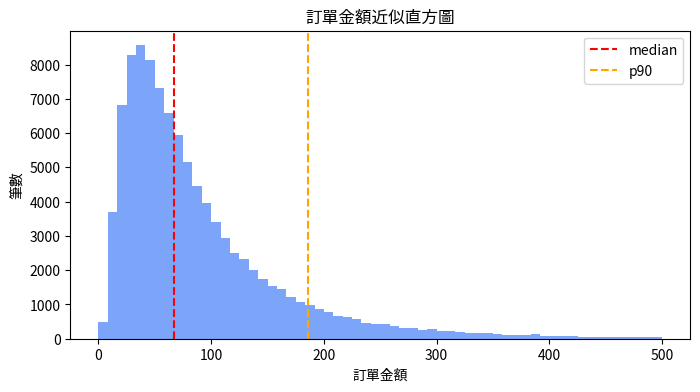
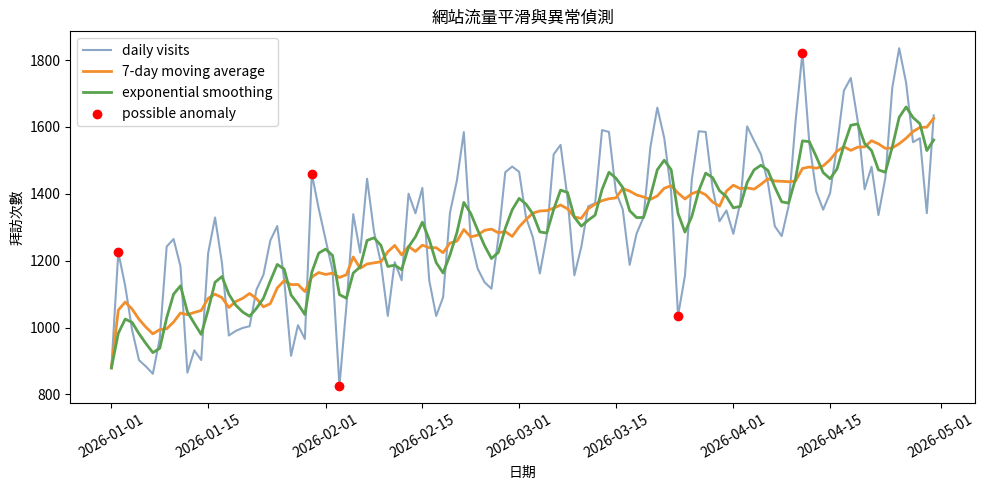

Reproduce these figures in Python, in order.
# ── 環境設定與模擬資料 ───────────────────────────────
# 建立可重現的模擬資料，包含偏態訂單金額、商品點擊紀錄與網站流量時序資料。

import numpy as np
import pandas as pd
import matplotlib.pyplot as plt
from collections import Counter

np.random.seed(42)

# 模擬偏態訂單金額：多數訂單金額較低，少數訂單非常高
order_amounts = np.random.lognormal(mean=4.2, sigma=0.8, size=100_000)

# 模擬商品點擊：少數熱門商品出現頻率特別高
products = [f"P{i:03d}" for i in range(1, 101)]
weights = np.array([1 / i for i in range(1, 101)])
weights = weights / weights.sum()
click_stream = np.random.choice(products, size=80_000, p=weights)

# 模擬每日網站流量：包含趨勢、週期與雜訊
n_days = 120
dates = pd.date_range("2026-01-01", periods=n_days, freq="D")
trend = np.linspace(1000, 1600, n_days)
weekly = 180 * np.sin(2 * np.pi * np.arange(n_days) / 7)
noise = np.random.normal(0, 80, n_days)
traffic = trend + weekly + noise
traffic_df = pd.DataFrame({"date": dates, "visits": traffic})

print("訂單筆數:", len(order_amounts))
print("點擊紀錄筆數:", len(click_stream))
print("時序資料天數:", len(traffic_df))
print(traffic_df.head())


# ── 示範：近似分位數、直方圖與串流平均 ───────────────────────
# 比較精確統計與抽樣近似統計，並用 Welford 方法示範串流環境中的平均與變異數更新。

import numpy as np
import matplotlib.pyplot as plt

np.random.seed(42)
order_amounts = np.random.lognormal(mean=4.2, sigma=0.8, size=100_000)

# 精確分位數：需要對完整資料進行計算
exact_median = np.quantile(order_amounts, 0.50)
exact_p90 = np.quantile(order_amounts, 0.90)
exact_p99 = np.quantile(order_amounts, 0.99)

# 近似分位數：用抽樣資料估計，模擬大數據環境中降低成本的做法
sample = np.random.choice(order_amounts, size=3000, replace=False)
approx_median = np.quantile(sample, 0.50)
approx_p90 = np.quantile(sample, 0.90)
approx_p99 = np.quantile(sample, 0.99)

print("精確分位數:")
print(f"median={exact_median:.2f}, p90={exact_p90:.2f}, p99={exact_p99:.2f}")
print("\n抽樣近似分位數:")
print(f"median={approx_median:.2f}, p90={approx_p90:.2f}, p99={approx_p99:.2f}")

# Welford's Method：逐筆更新平均與變異數
count = 0
mean = 0.0
m2 = 0.0
for x in order_amounts:
    count += 1
    delta = x - mean
    mean += delta / count
    delta2 = x - mean
    m2 += delta * delta2

online_variance = m2 / (count - 1)
print("\n串流更新結果:")
print(f"online mean={mean:.2f}")
print(f"online variance={online_variance:.2f}")

plt.figure(figsize=(8, 4))
plt.hist(order_amounts, bins=60, range=(0, 500), color="#5B8FF9", alpha=0.8)
plt.axvline(exact_median, color="red", linestyle="--", label="median")
plt.axvline(exact_p90, color="orange", linestyle="--", label="p90")
plt.title("訂單金額近似直方圖")
plt.xlabel("訂單金額")
plt.ylabel("筆數")
plt.legend()
plt.show()


# ── 示範：Count-Min Sketch 估計熱門商品 ──────────────
# 實作簡化版 Count-Min Sketch，估計商品點擊頻率，並與精確計數比較。

import numpy as np
from collections import Counter

np.random.seed(42)
products = [f"P{i:03d}" for i in range(1, 101)]
weights = np.array([1 / i for i in range(1, 101)])
weights = weights / weights.sum()
click_stream = np.random.choice(products, size=80_000, p=weights)

class CountMinSketch:
    def __init__(self, width=300, depth=5, seed=42):
        self.width = width
        self.depth = depth
        self.table = np.zeros((depth, width), dtype=int)
        rng = np.random.default_rng(seed)
        self.a = rng.integers(1, 10_000, size=depth)
        self.b = rng.integers(0, 10_000, size=depth)
        self.prime = 104729

    def _hash(self, item, row):
        base = abs(hash(item))
        return ((self.a[row] * base + self.b[row]) % self.prime) % self.width

    def update(self, item, count=1):
        for row in range(self.depth):
            self.table[row, self._hash(item, row)] += count

    def estimate(self, item):
        return min(self.table[row, self._hash(item, row)] for row in range(self.depth))

cms = CountMinSketch(width=300, depth=5)
for item in click_stream:
    cms.update(item)

exact_counts = Counter(click_stream)
top_items = [item for item, count in exact_counts.most_common(10)]

print("商品 | 精確點擊數 | CMS 估計點擊數")
for item in top_items:
    print(f"{item} | {exact_counts[item]:>8} | {cms.estimate(item):>12}")

print("\n說明：CMS 通常不會低估，但可能因雜湊碰撞而高估。")


# ── 實際應用：網站流量平滑與異常偵測 ────────────────────────
# 計算 7 日移動平均與指數平滑，並用殘差標準差標記異常流量日。

import numpy as np
import pandas as pd
import matplotlib.pyplot as plt

# 若尚未執行環境設定 cell，先建立同樣的模擬網站流量資料
if "traffic_df" not in globals():
    np.random.seed(42)
    n_days = 120
    dates = pd.date_range("2026-01-01", periods=n_days, freq="D")
    trend = np.linspace(1000, 1600, n_days)
    weekly = 180 * np.sin(2 * np.pi * np.arange(n_days) / 7)
    noise = np.random.normal(0, 80, n_days)
    traffic = trend + weekly + noise
    traffic_df = pd.DataFrame({"date": dates, "visits": traffic})

analysis_df = traffic_df.copy()
analysis_df["moving_avg_7"] = analysis_df["visits"].rolling(window=7, min_periods=1).mean()
analysis_df["exp_smooth"] = analysis_df["visits"].ewm(alpha=0.30, adjust=False).mean()

# 用實際值與指數平滑基準的差距作為殘差，超過 2 倍標準差視為可能異常
analysis_df["residual"] = analysis_df["visits"] - analysis_df["exp_smooth"]
residual_std = analysis_df["residual"].std()
threshold = 2 * residual_std
analysis_df["is_anomaly"] = analysis_df["residual"].abs() > threshold

anomalies = analysis_df[analysis_df["is_anomaly"]]
print(f"殘差標準差: {residual_std:.2f}")
print(f"異常門檻: ±{threshold:.2f}")
print(f"偵測到可能異常天數: {len(anomalies)}")

if len(anomalies) > 0:
    print(anomalies[["date", "visits", "exp_smooth", "residual"]].round(2))
else:
    print("本次模擬資料未偵測到超過門檻的異常日。")

plt.figure(figsize=(10, 5))
plt.plot(analysis_df["date"], analysis_df["visits"], label="daily visits", color="#4E79A7", alpha=0.65)
plt.plot(analysis_df["date"], analysis_df["moving_avg_7"], label="7-day moving average", color="#F28E2B", linewidth=2)
plt.plot(analysis_df["date"], analysis_df["exp_smooth"], label="exponential smoothing", color="#59A14F", linewidth=2)
plt.scatter(anomalies["date"], anomalies["visits"], color="red", label="possible anomaly", zorder=5)
plt.title("網站流量平滑與異常偵測")
plt.xlabel("日期")
plt.ylabel("拜訪次數")
plt.legend()
plt.xticks(rotation=30)
plt.tight_layout()
plt.show()


# ── 自我測驗：調整異常偵測門檻 ───────────────────────────
# 練習修改標準差倍數，觀察門檻越嚴格或越寬鬆時，異常日數量如何改變。

# TODO: 將下面的 std_multiplier 改成 1.5、2.0 或 3.0，觀察異常天數的變化
std_multiplier = 2.0

residual_std = analysis_df["residual"].std()
custom_threshold = std_multiplier * residual_std
custom_anomaly_count = (analysis_df["residual"].abs() > custom_threshold).sum()

print(f"標準差倍數: {std_multiplier}")
print(f"自訂門檻: ±{custom_threshold:.2f}")
print(f"可能異常天數: {custom_anomaly_count}")

# Expected: 標準差倍數越小，偵測到的可能異常天數通常越多；標準差倍數越大，異常天數通常越少。
